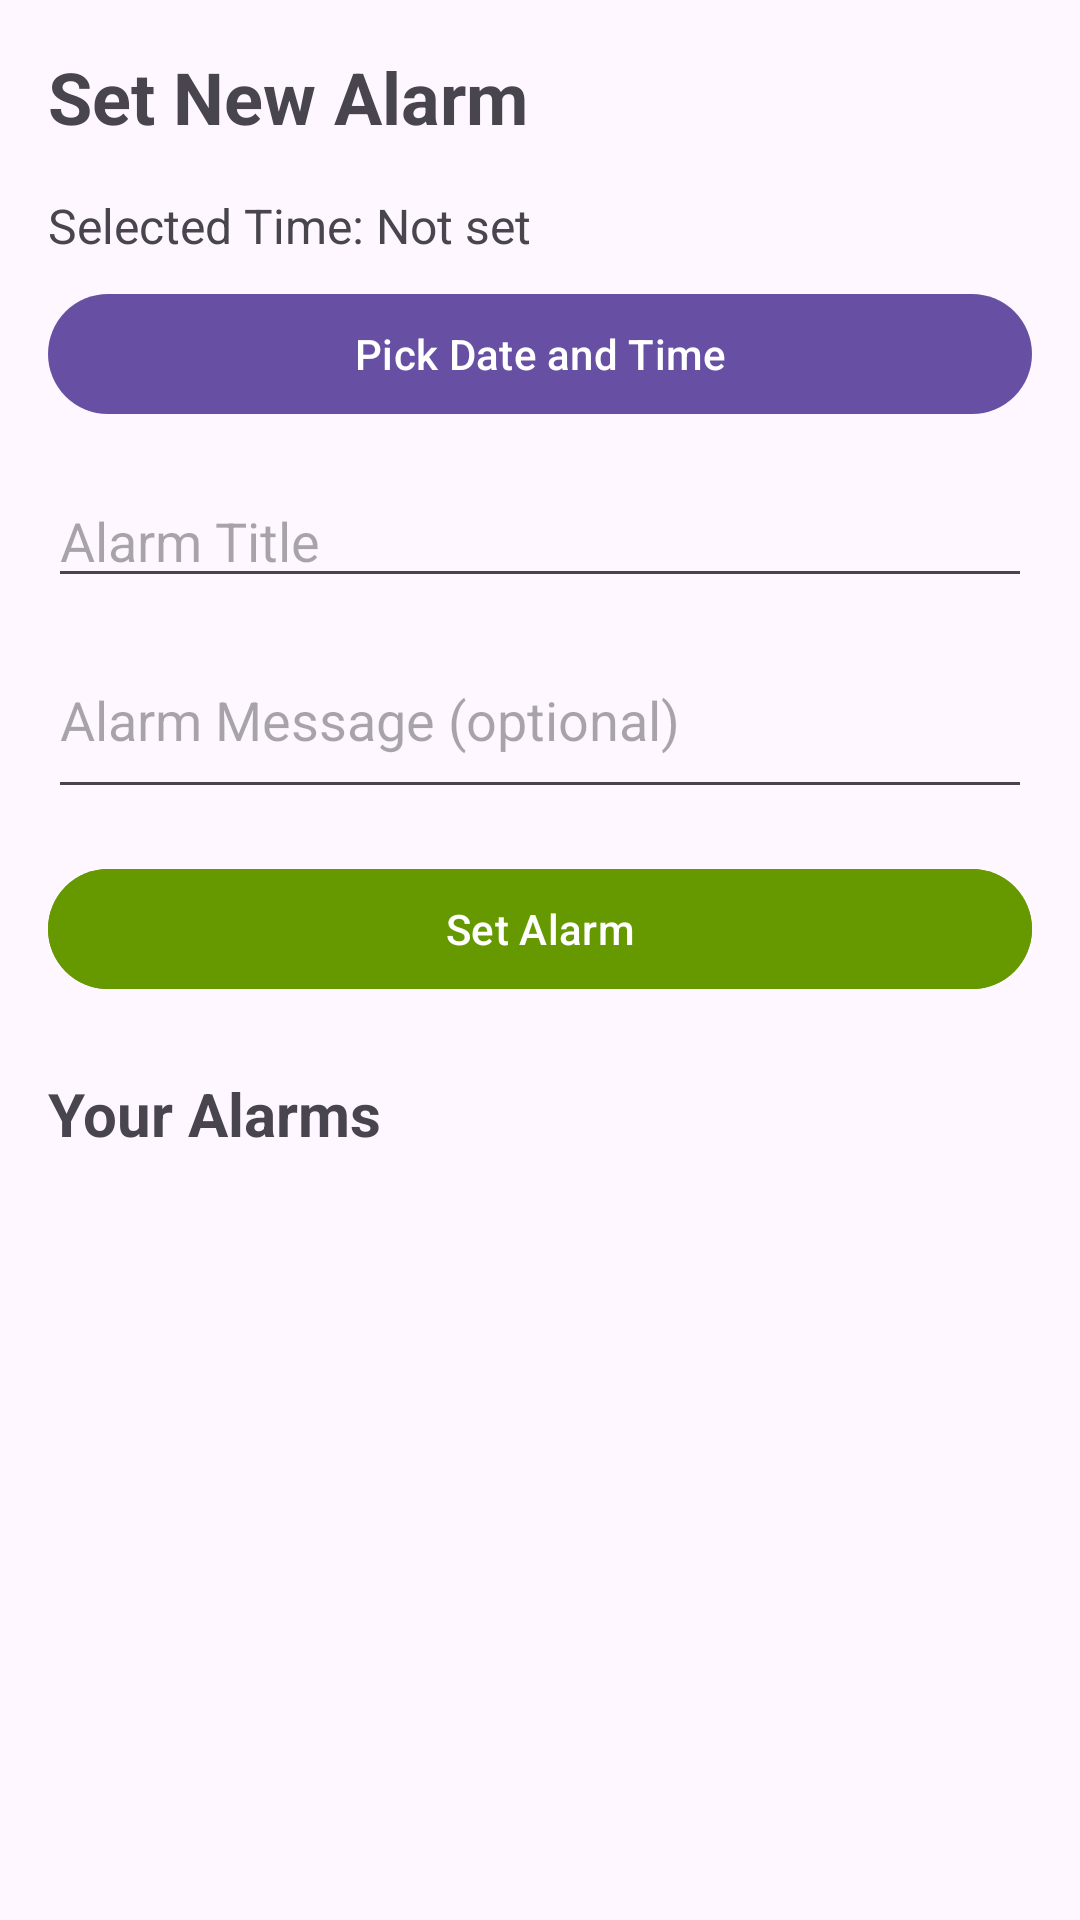

The Android layout XML behind this screen, and the referenced resources:
<!-- AndroidManifest.xml: application theme Theme.Kotlin_code_test -->
<!-- res/layout/activity_main.xml -->
<?xml version="1.0" encoding="utf-8"?>
<androidx.constraintlayout.widget.ConstraintLayout xmlns:android="http://schemas.android.com/apk/res/android"
    xmlns:app="http://schemas.android.com/apk/res-auto"
    xmlns:tools="http://schemas.android.com/tools"
    android:layout_width="match_parent"
    android:layout_height="match_parent"
    android:padding="16dp"
    tools:context=".MainActivity">

    <TextView
        android:id="@+id/title_text"
        android:layout_width="0dp"
        android:layout_height="wrap_content"
        android:text="Set New Alarm"
        android:textSize="24sp"
        android:textStyle="bold"
        app:layout_constraintEnd_toEndOf="parent"
        app:layout_constraintStart_toStartOf="parent"
        app:layout_constraintTop_toTopOf="parent" />

    <TextView
        android:id="@+id/selected_time_text"
        android:layout_width="0dp"
        android:layout_height="wrap_content"
        android:layout_marginTop="16dp"
        android:text="Selected Time: Not set"
        android:textSize="16sp"
        app:layout_constraintEnd_toEndOf="parent"
        app:layout_constraintStart_toStartOf="parent"
        app:layout_constraintTop_toBottomOf="@+id/title_text" />

    <Button
        android:id="@+id/pick_time_button"
        android:layout_width="0dp"
        android:layout_height="wrap_content"
        android:layout_marginTop="8dp"
        android:text="Pick Date and Time"
        app:layout_constraintEnd_toEndOf="parent"
        app:layout_constraintStart_toStartOf="parent"
        app:layout_constraintTop_toBottomOf="@+id/selected_time_text" />

    <EditText
        android:id="@+id/alarm_title_edit"
        android:layout_width="0dp"
        android:layout_height="wrap_content"
        android:layout_marginTop="16dp"
        android:hint="Alarm Title"
        android:inputType="text"
        android:maxLines="1"
        app:layout_constraintEnd_toEndOf="parent"
        app:layout_constraintStart_toStartOf="parent"
        app:layout_constraintTop_toBottomOf="@+id/pick_time_button" />

    <EditText
        android:id="@+id/alarm_message_edit"
        android:layout_width="0dp"
        android:layout_height="wrap_content"
        android:layout_marginTop="8dp"
        android:hint="Alarm Message (optional)"
        android:inputType="textMultiLine"
        android:minLines="2"
        app:layout_constraintEnd_toEndOf="parent"
        app:layout_constraintStart_toStartOf="parent"
        app:layout_constraintTop_toBottomOf="@+id/alarm_title_edit" />

    <Button
        android:id="@+id/add_alarm_button"
        android:layout_width="0dp"
        android:layout_height="wrap_content"
        android:layout_marginTop="16dp"
        android:text="Set Alarm"
        android:backgroundTint="@android:color/holo_green_dark"
        app:layout_constraintEnd_toEndOf="parent"
        app:layout_constraintStart_toStartOf="parent"
        app:layout_constraintTop_toBottomOf="@+id/alarm_message_edit" />

    <TextView
        android:id="@+id/alarms_title"
        android:layout_width="0dp"
        android:layout_height="wrap_content"
        android:layout_marginTop="24dp"
        android:text="Your Alarms"
        android:textSize="20sp"
        android:textStyle="bold"
        app:layout_constraintEnd_toEndOf="parent"
        app:layout_constraintStart_toStartOf="parent"
        app:layout_constraintTop_toBottomOf="@+id/add_alarm_button" />

    <androidx.recyclerview.widget.RecyclerView
        android:id="@+id/alarms_recycler_view"
        android:layout_width="0dp"
        android:layout_height="0dp"
        android:layout_marginTop="8dp"
        app:layout_constraintBottom_toBottomOf="parent"
        app:layout_constraintEnd_toEndOf="parent"
        app:layout_constraintStart_toStartOf="parent"
        app:layout_constraintTop_toBottomOf="@+id/alarms_title" />

    <TextView
        android:id="@+id/empty_view"
        android:layout_width="0dp"
        android:layout_height="wrap_content"
        android:gravity="center"
        android:text="No alarms set"
        android:textSize="16sp"
        android:visibility="gone"
        app:layout_constraintBottom_toBottomOf="parent"
        app:layout_constraintEnd_toEndOf="parent"
        app:layout_constraintStart_toStartOf="parent"
        app:layout_constraintTop_toBottomOf="@+id/alarms_title" />

</androidx.constraintlayout.widget.ConstraintLayout>
<!-- resources referenced by this layout -->
<resources>
  <style name="Theme.Kotlin_code_test" parent="Base.Theme.Kotlin_code_test" />
  <style name="Base.Theme.Kotlin_code_test" parent="Theme.Material3.DayNight.NoActionBar">
          
          
      </style>
</resources>
